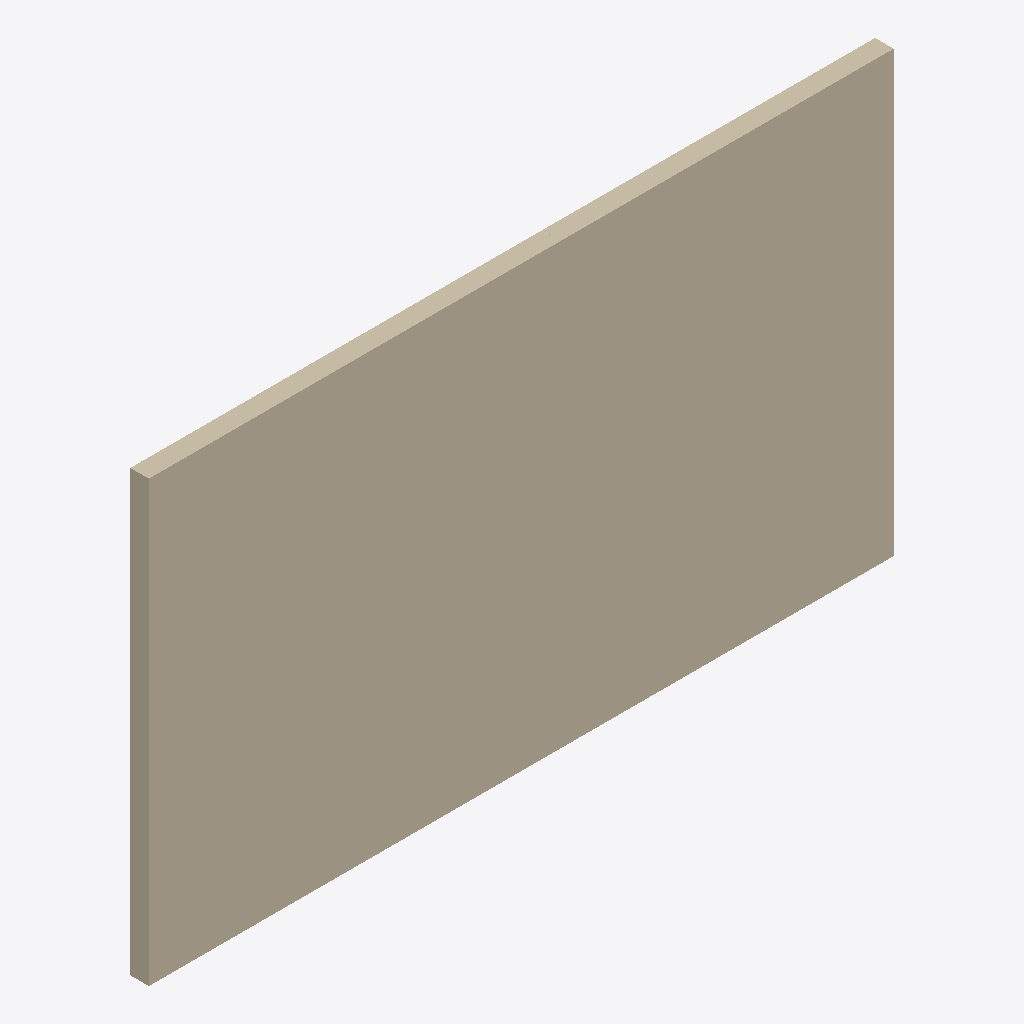
Isometric view of an IFC building model (IFC-SPF (STEP), schema IFC4, length unit millimetre), seen from the south-west, elements coloured by IFC class: 1 wall (beige).
Extent 5.0 m × 0.1 m × 3.0 m (x, y, z). Storeys (1): Reference storey at 0.00 m. Elements (1): 1 IfcWall.

HEADER;
FILE_DESCRIPTION(('ViewDefinition [ReferenceView_V1.2]'),'2;1');
FILE_NAME('EST_MUR__EST.MUR.MAD-CLT__EGOIN__EGO-CLT-MURO-125.ifc','2026-10-05T00:00:00',('VIVA Marketplace'),('Egoin source documents'),'VIVA technical IFC4 generator','VIVA','');
FILE_SCHEMA(('IFC4'));
ENDSEC;
DATA;
#8=IFCPROJECT('3zoh1AyNTJMhNStE7xcXMM',$,'VIVA Egoin CLT wall MFR.EGOIN.CLT-MURO-125','Parametric commercial reference product',$,$,$,(#7),#4);
#12=IFCSITE('1FxZwYViTGcBg_DwQxxFbW',$,'Reference site',$,$,#11,$,$,.ELEMENT.,$,$,$,$,$);
#16=IFCBUILDING('0E0MqcyJzGWOkaipb_qHqK',$,'Reference building',$,$,#15,$,$,.ELEMENT.,$,$,$);
#20=IFCBUILDINGSTOREY('1vr7c5oXLQVvLEWB_d9Ys_',$,'Reference storey',$,$,#19,$,$,.ELEMENT.,0.0);
#84=IFCWALL('3jAs_yhi5Vmew0XO930kLK',$,'Egoin EGO CLT · muro estructural 125 mm','Reference wall panel geometry; dimensions and layer sequence documented in VIVA technical data',$,#83,#80,'MFR.EGOIN.CLT-MURO-125',.SHEAR.);
ENDSEC;
